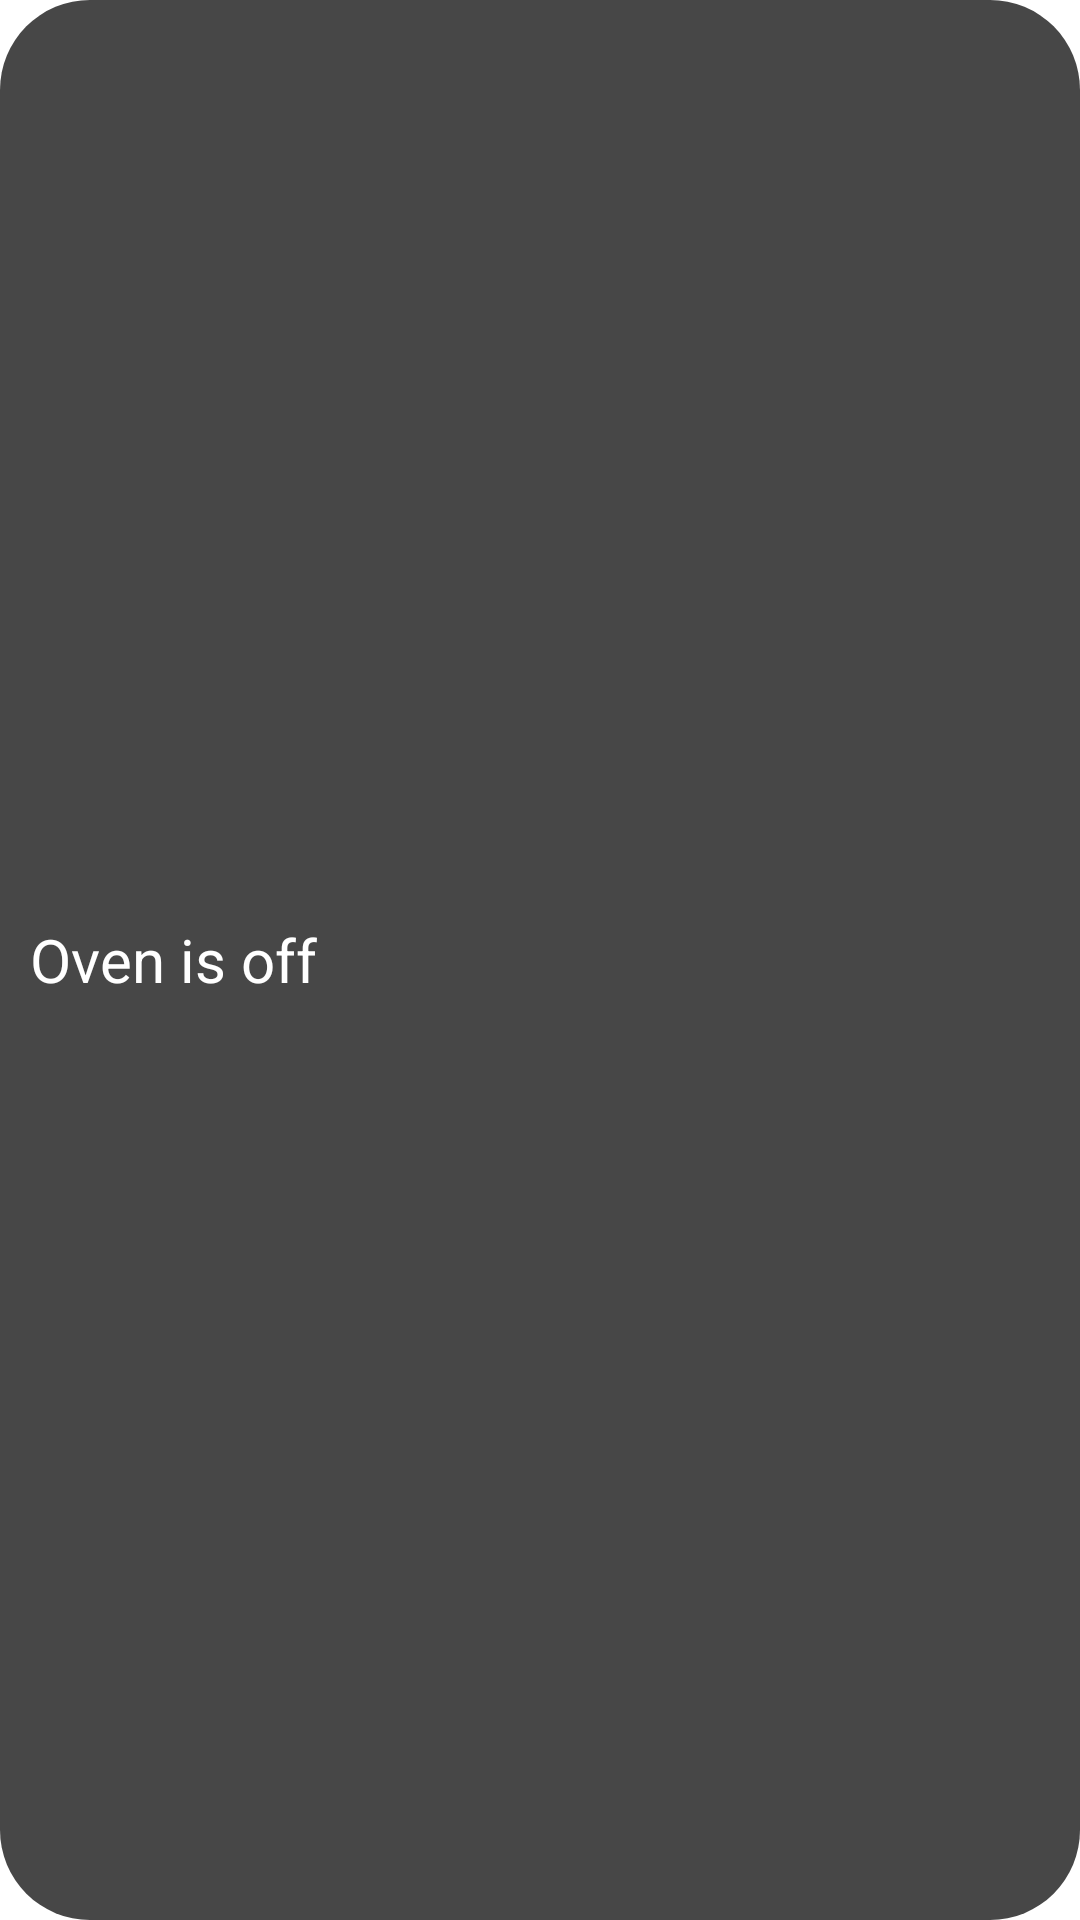

Here is an Android app screen rendered from its layout file. Give the layout XML and the strings, colors and styles it references.
<!-- AndroidManifest.xml: application theme Theme.UIProject -->
<!-- res/layout/toast.xml -->
<?xml version="1.0" encoding="utf-8"?>
<LinearLayout xmlns:android="http://schemas.android.com/apk/res/android"
    android:id="@+id/toast_layout_root"
    android:orientation="horizontal"
    android:layout_width="wrap_content"
    android:layout_height="wrap_content"
    android:padding="10dp"
    android:background="@drawable/toastbg">


    <TextView android:id="@+id/text"
        android:text="Oven is off"
        android:textSize="20dp"
        android:layout_gravity="center"
        android:gravity="center
"
        android:layout_width="wrap_content"
        android:layout_height="wrap_content"
        android:textColor="@color/white" />

</LinearLayout>
<!-- resources referenced by this layout -->
<resources>
  <!-- drawable toastbg (drawable) -->
  <?xml version="1.0" encoding="utf-8"?>
  <shape xmlns:android="http://schemas.android.com/apk/res/android">
      <solid
          android:color="#474747"/>
      <corners
          android:radius="30dp" />
      <padding
          android:left="10dp"
          android:top="10dp"
          android:right="10dp"
          android:bottom="10dp" />
  </shape>
  <style name="Theme.UIProject" parent="Theme.MaterialComponents.DayNight.NoActionBar">
          
          <item name="colorPrimary">@color/purple_500</item>
          <item name="colorPrimaryVariant">@color/purple_700</item>
          <item name="colorOnPrimary">@color/white</item>
          
          <item name="colorSecondary">@color/teal_200</item>
          <item name="colorSecondaryVariant">@color/teal_700</item>
          <item name="colorOnSecondary">@color/black</item>
          
          <item name="android:statusBarColor" tools:targetApi="l">?attr/colorPrimaryVariant</item>
          
          <item name="android:windowLayoutInDisplayCutoutMode">shortEdges</item>
  
      </style>
  <!-- not gathered from this repository: default colours our renderer supplied (Android Studio template values) -->
  <color name="purple_500">#FF6200EE</color>
  <color name="purple_700">#FF3700B3</color>
  <color name="teal_200">#FF03DAC5</color>
  <color name="teal_700">#FF018786</color>
  <color name="black">#FF000000</color>
  <color name="white">#FFFFFFFF</color>
</resources>
